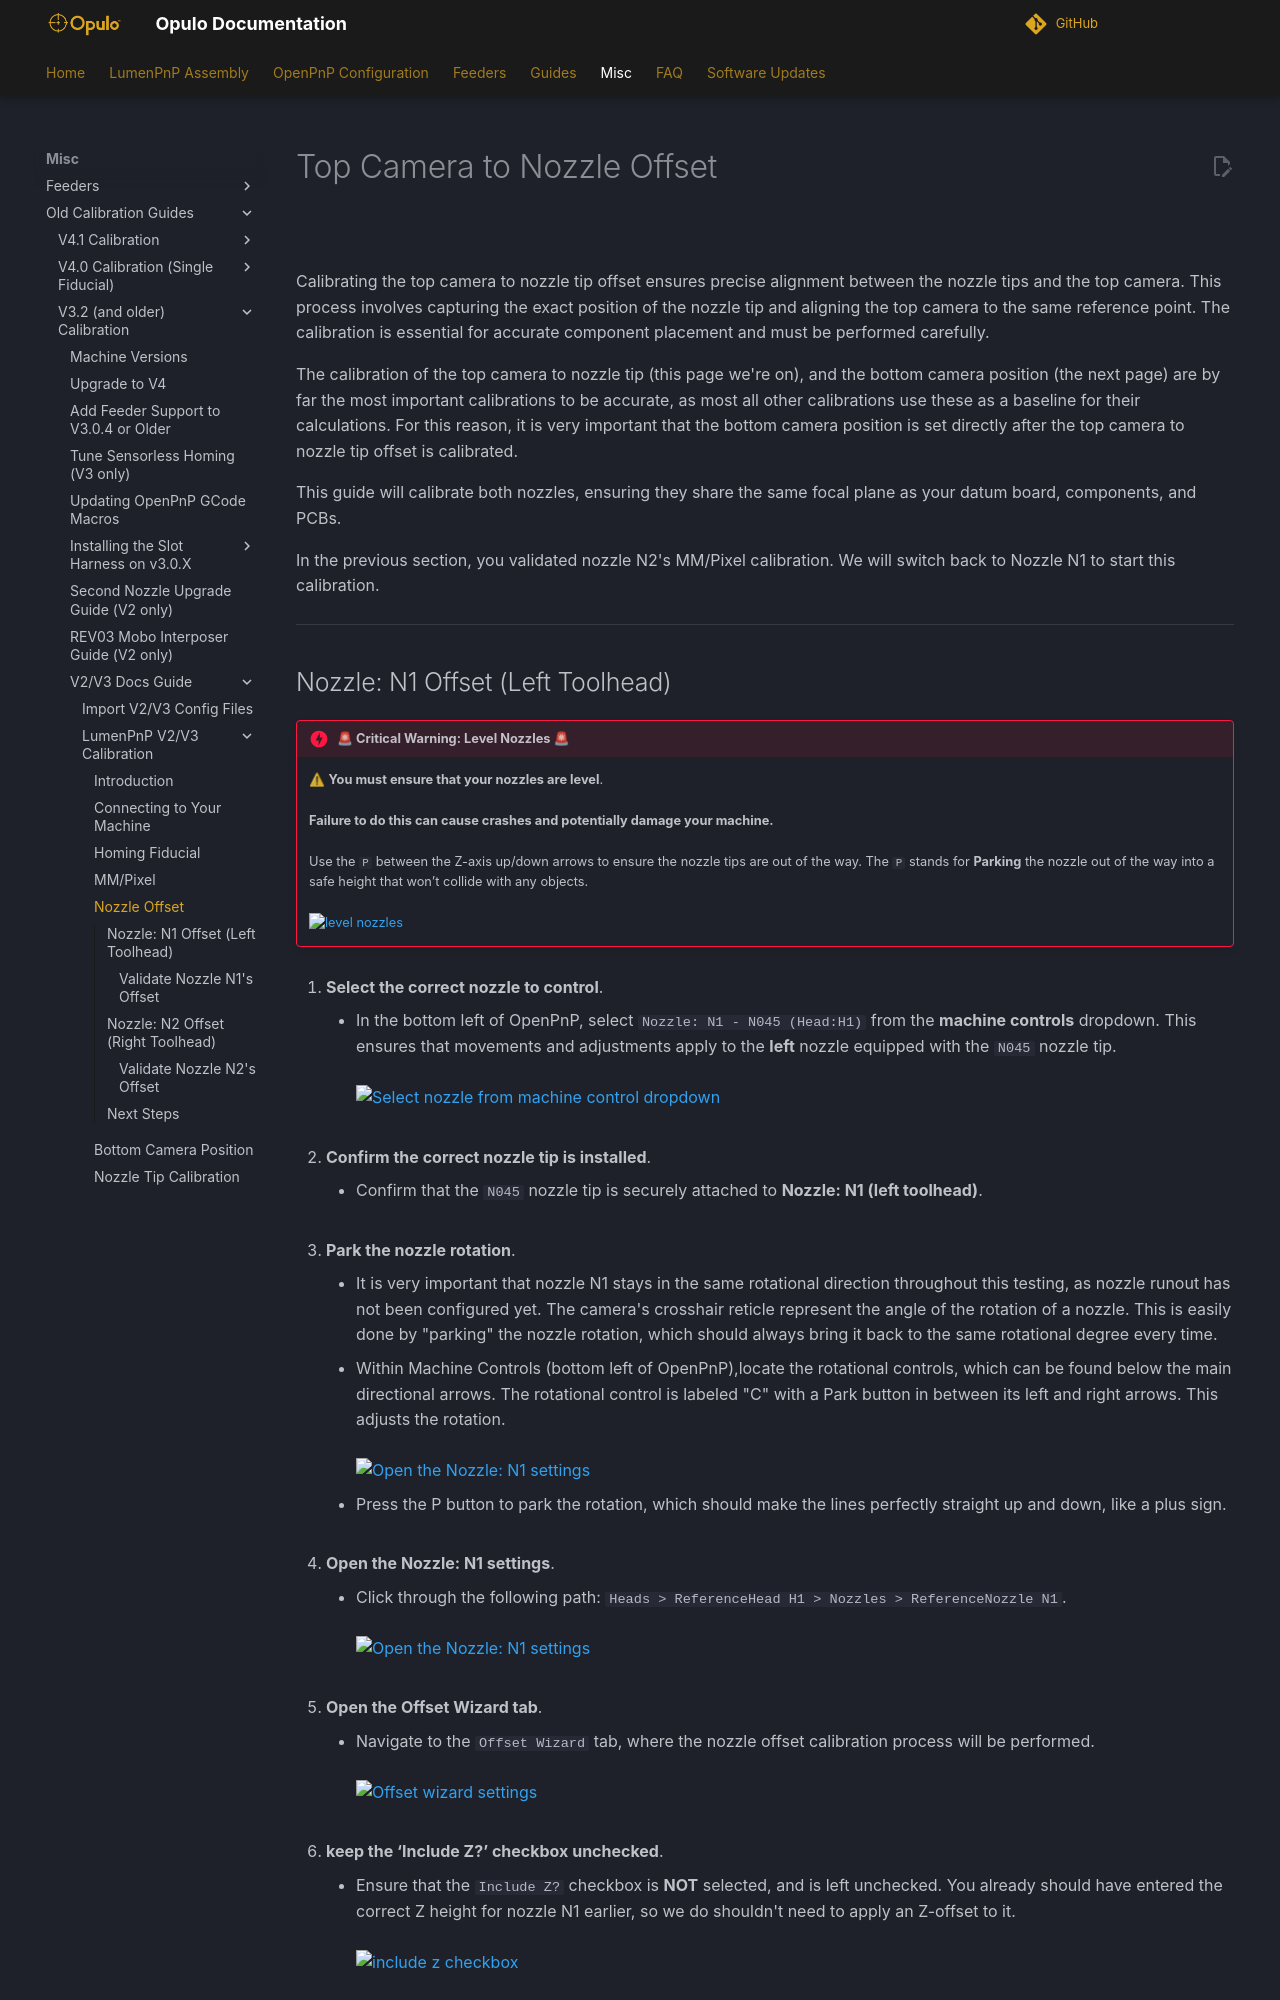

repository: opulo-inc/docs · page: misc/calibration/6-nozzle-offset/index.html · generator: mkdocs

# Top Camera to Nozzle Offset

![](../../calibration/img/lumenpnp-v3-docs-logo-small.png)

Calibrating the top camera to nozzle tip offset ensures precise alignment between the nozzle tips and the top camera. This process involves capturing the exact position of the nozzle tip and aligning the top camera to the same reference point. The calibration is essential for accurate component placement and must be performed carefully.

The calibration of the top camera to nozzle tip (this page we're on), and the bottom camera position (the next page) are by far the most important calibrations to be accurate, as most all other calibrations use these as a baseline for their calculations. For this reason, it is very important that the bottom camera position is set directly after the top camera to nozzle tip offset is calibrated.

This guide will calibrate both nozzles, ensuring they share the same focal plane as your datum board, components, and PCBs.

In the previous section, you validated nozzle N2's MM/Pixel calibration. We will switch back to Nozzle N1 to start this calibration.

---
